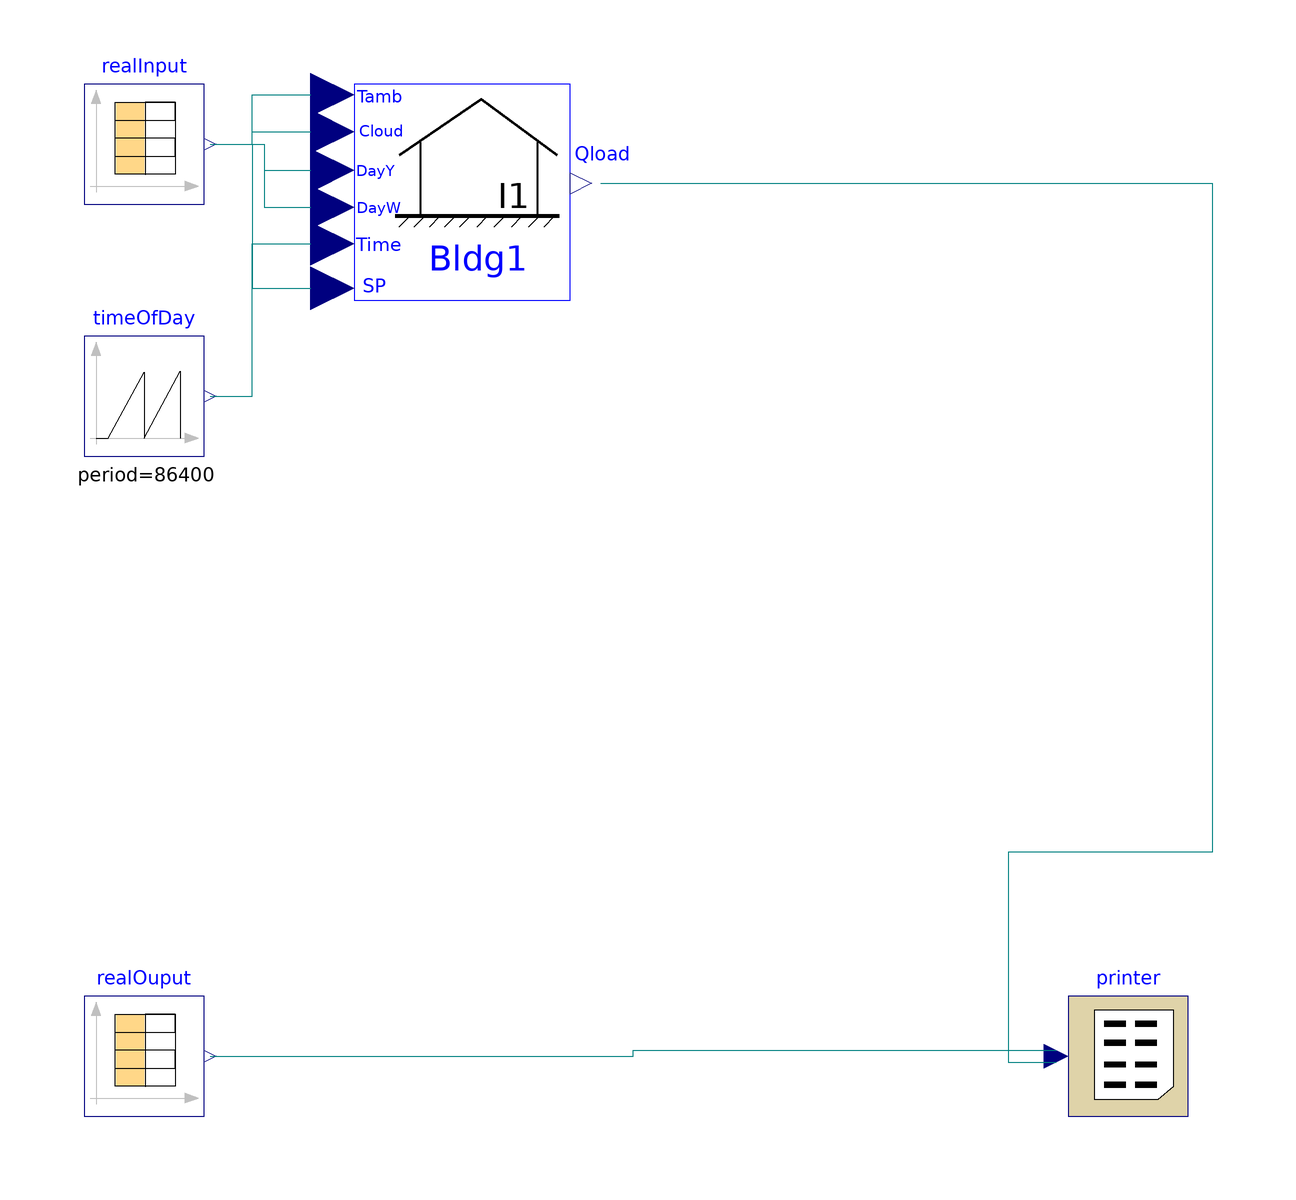

Above is the diagram view of the following Modelica model: its components placed by their Placement annotations and its connect equations drawn as lines.

model InverseModel_testerSecondsTimestep "Tests the inverse model" 
    InverseModel.InverseModel1 Bldg1 
      annotation (extent=[-52,46; -10,82]);
    annotation (uses(Modelica(version="2.2.1")), Diagram,
      experiment(StopTime=7656),
      experimentSetupOutput);
    Buildings.Utilities.Reports.Printer printer(
      configuration=1,
      fileName="c:\\home\\inverseModel\\modelOutput.txt",
      startTime=1,
      nin=2,
      samplePeriod=3600) 
      annotation (extent=[70,-90; 90,-70]);
    Modelica.Blocks.Sources.CombiTimeTable realInput(
      tableOnFile=true,
      tableName="realInputData",
      fileName="C:\\home\\inverseModel\\realInputData.txt",
      columns=2:7) annotation (extent=[-94,62; -74,82]);
    Modelica.Blocks.Sources.CombiTimeTable realOuput(
      tableOnFile=true,
      tableName="realOutputData",
      fileName="C:\\home\\inverseModel\\realOutputData.txt",
      columns=2:3)                annotation (extent=[-94,-90; -74,-70]);
    Modelica.Blocks.Sources.SawTooth timeOfDay(amplitude=24, period=86400) 
      annotation (extent=[-94,20; -74,40]);
  equation 
    connect(Bldg1.Qload, printer.x[1]) annotation (points=[-7.9,65.44; 94,65.44;
          94,-46; 60,-46; 60,-81; 68,-81], style(
        color=74,
        rgbcolor={0,0,127},
        fillColor=7,
        rgbfillColor={255,255,255},
        fillPattern=1));
    connect(realOuput.y[1], printer.x[2]) annotation (points=[-73,-80; -2.5,-80;
          -2.5,-79; 68,-79], style(
        color=74,
        rgbcolor={0,0,127},
        fillColor=7,
        rgbfillColor={255,255,255},
        fillPattern=1));
    connect(realInput.y[4], Bldg1.Tamb) annotation (points=[-73,72; -66,72; -66,
          80.2; -56.2,80.2], style(
        color=74,
        rgbcolor={0,0,127},
        fillColor=7,
        rgbfillColor={255,255,255},
        fillPattern=1));
    connect(realInput.y[5], Bldg1.CloudCover) annotation (points=[-73,72; -66,
          72; -66,74.08; -56.2,74.08], style(
        color=74,
        rgbcolor={0,0,127},
        fillColor=7,
        rgbfillColor={255,255,255},
        fillPattern=1));
    connect(realInput.y[1], Bldg1.DayOfYear) annotation (points=[-73,72; -64,72;
          -64,67.6; -56.2,67.6], style(
        color=74,
        rgbcolor={0,0,127},
        fillColor=7,
        rgbfillColor={255,255,255},
        fillPattern=1));
    connect(realInput.y[2], Bldg1.DayOfWeek) annotation (points=[-73,72; -64,72;
          -64,61.48; -56.2,61.48], style(
        color=74,
        rgbcolor={0,0,127},
        fillColor=7,
        rgbfillColor={255,255,255},
        fillPattern=1));
    connect(realInput.y[6], Bldg1.SP) annotation (points=[-73,72; -66,72; -66,
          47.98; -56.2,47.98], style(
        color=74,
        rgbcolor={0,0,127},
        fillColor=7,
        rgbfillColor={255,255,255},
        fillPattern=1));
    connect(timeOfDay.y, Bldg1.TimeOfDay) annotation (points=[-73,30; -66,30;
          -66,55.36; -56.2,55.36], style(color=74, rgbcolor={0,0,127}));
  end InverseModel_testerSecondsTimestep;